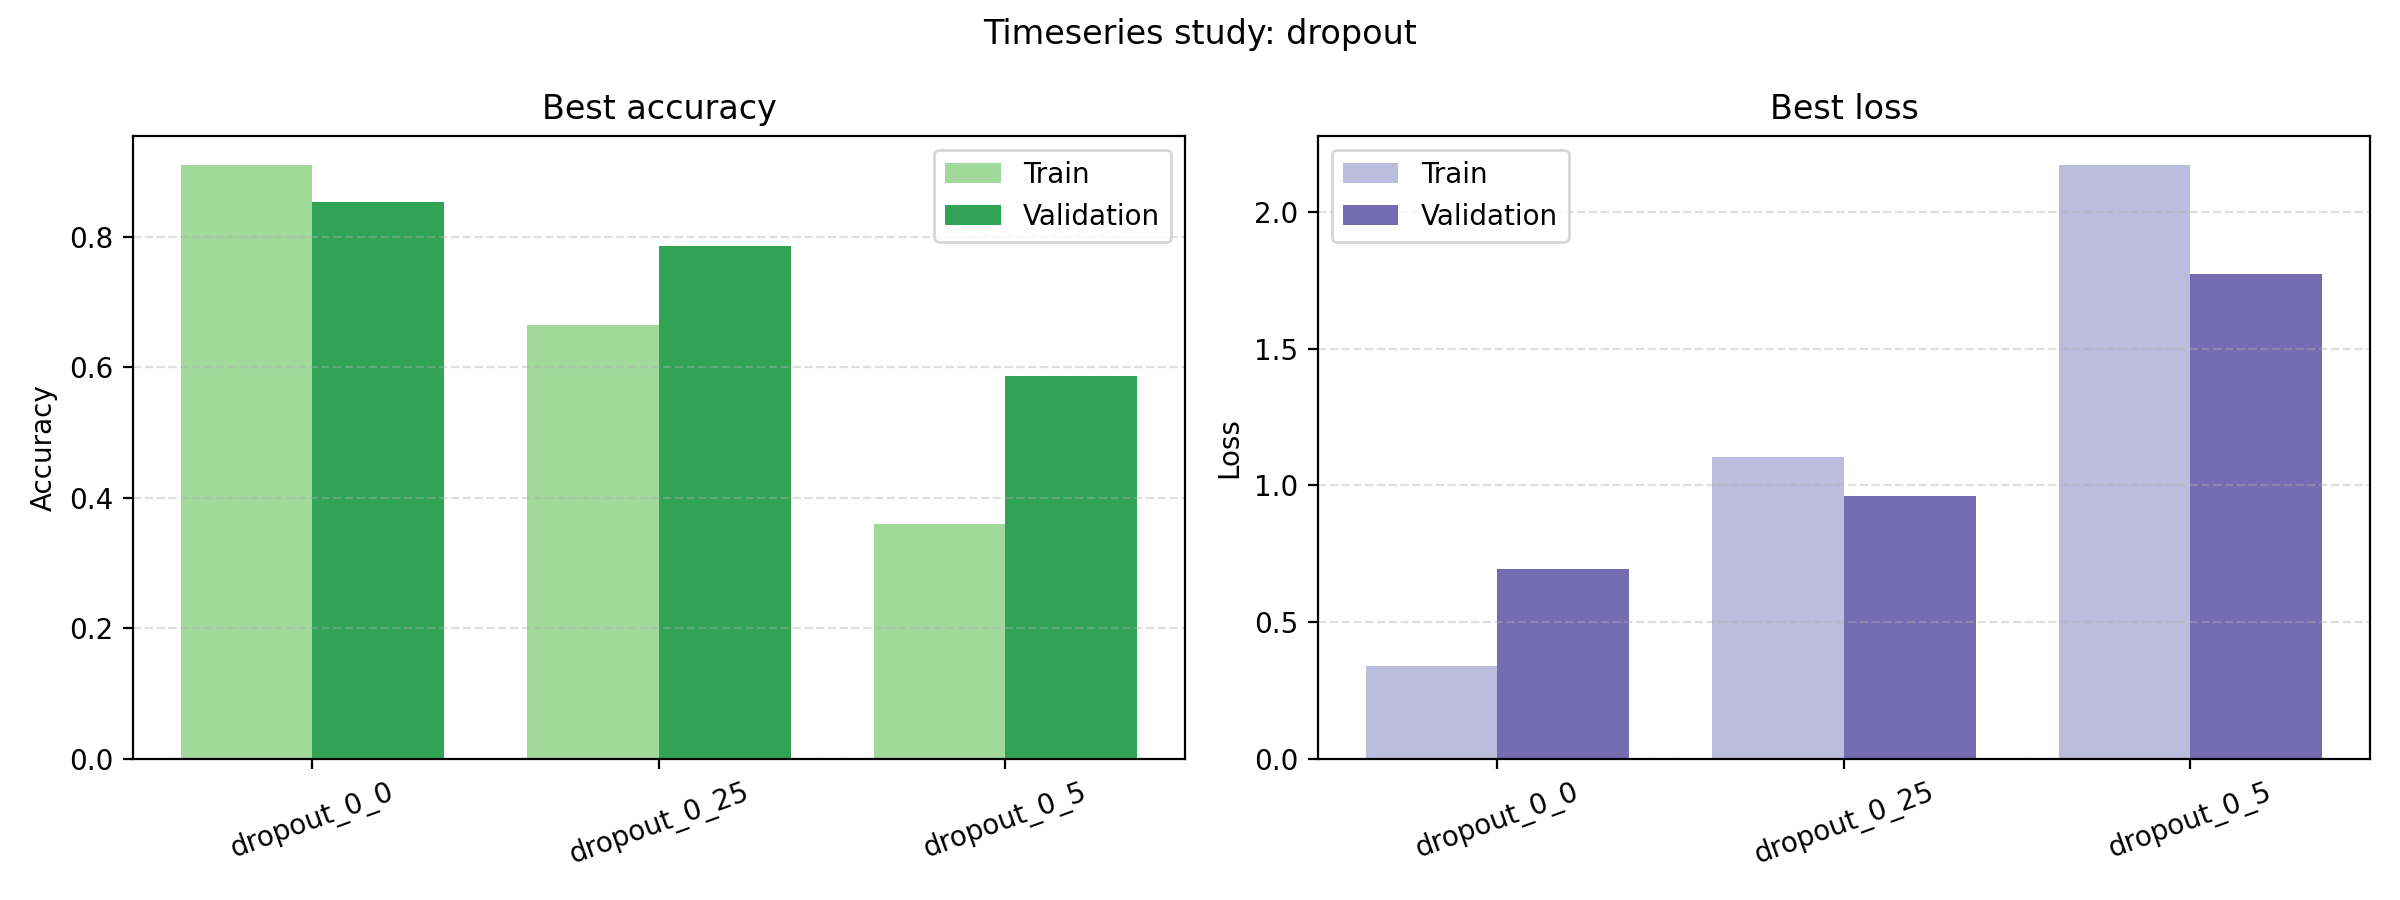

Data behind this chart, as committed beside it:
run_name, best_epoch, best_epoch_train_accuracy, best_epoch_train_loss, best_validation_accuracy, best_validation_loss, best_train_accuracy, best_train_loss, final_train_loss, final_validation_loss, final_train_accuracy, final_validation_accuracy, training_time_seconds
dropout_0_0, 10, 0.91, 0.3376, 0.8533, 0.6946, 0.91, 0.3376, 0.3376, 0.6946, 0.91, 0.8533, 1.192
dropout_0_25, 10, 0.6625, 1.105, 0.7867, 0.9614, 0.665, 1.105, 1.105, 0.9614, 0.6625, 0.7867, 1.265
dropout_0_5, 10, 0.3592, 2.171, 0.5867, 1.773, 0.3592, 2.171, 2.171, 1.773, 0.3592, 0.5867, 1.28
